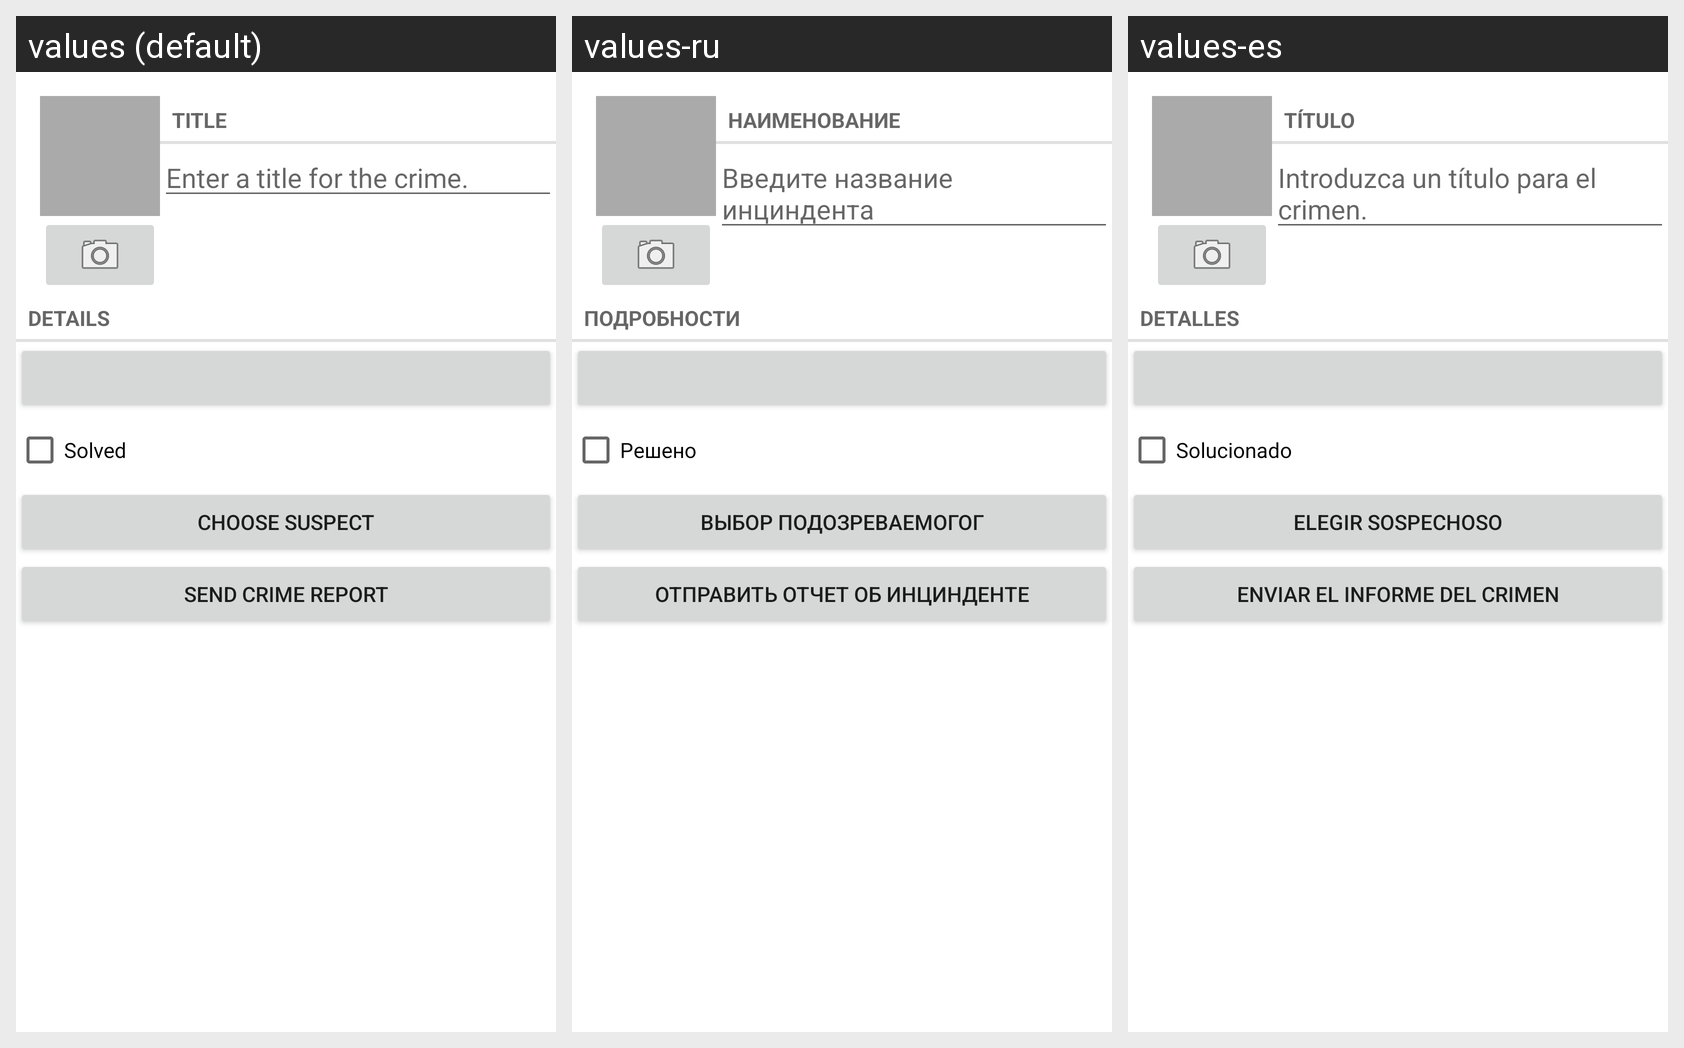

The Android screen above is rendered under several locales of the same app. Produce the string resources it draws, with the default and per-locale values.
Android screen res/layout/fragment_crime.xml rendered under 3 locales, left to right: values (default), values-ru, values-es. Device: Nexus 5 (rendered at 1080×1920; each locale shown at half size, 540×960, under a caption strip naming it); theme Theme.MyCriminalIntent.
Strings drawn on this screen, with the default value and each locale's value (text and hints the layout hard-codes, and strings that could not be matched under every locale, appear in the picture but are not listed):

crime_title_label
  values: Title
  values-ru: Наименование
  values-es: Título

crime_title_hint
  values: Enter a title for the crime.
  values-ru: Введите название инциндента
  values-es: Introduzca un título para el crimen.

crime_details_label
  values: Details
  values-ru: Подробности
  values-es: Detalles

crime_solved_label
  values: Solved
  values-ru: Решено
  values-es: Solucionado

crime_suspect_text
  values: CHOOSE SUSPECT
  values-ru: Выбор подозреваемогог
  values-es: Elegir Sospechoso

crime_report_text
  values: SEND CRIME REPORT
  values-ru: Отправить отчет об инцинденте
  values-es: Enviar el Informe del Crimen
